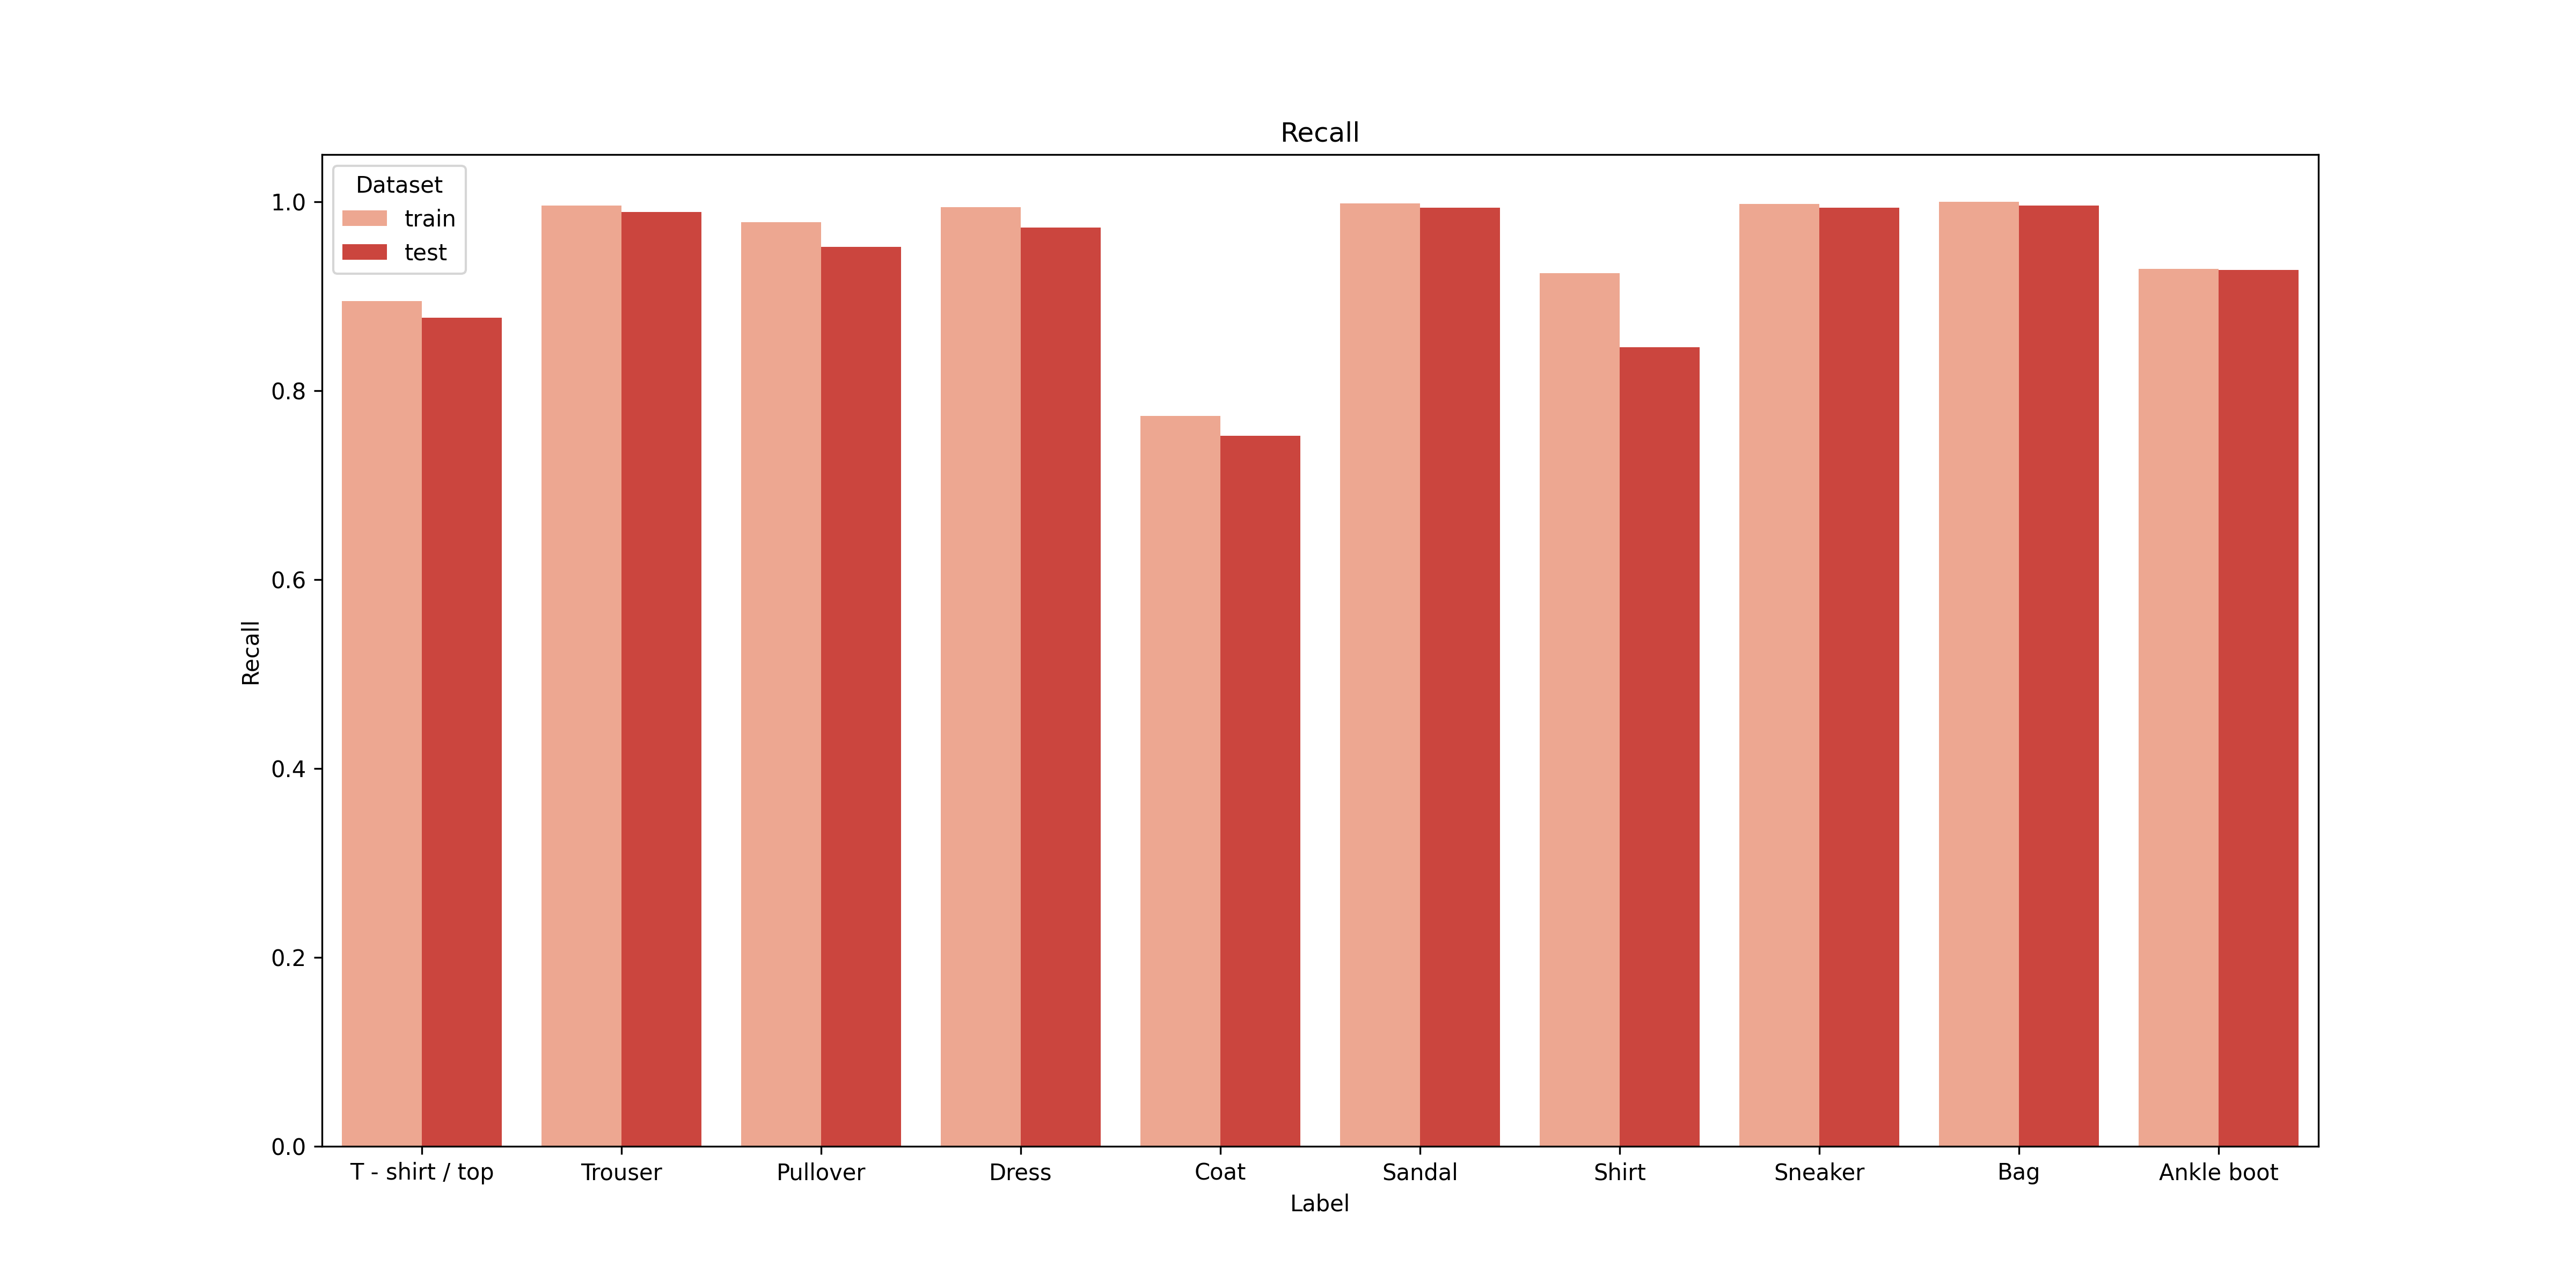

The data file committed next to this chart (first rows):
, label, train, test
0, T - shirt / top, 0.8948, 0.877
1, Trouser, 0.9958, 0.989
2, Pullover, 0.9783, 0.952
3, Dress, 0.9943, 0.973
4, Coat, 0.7735, 0.752
5, Sandal, 0.9983, 0.994
6, Shirt, 0.9242, 0.846
7, Sneaker, 0.998, 0.994
8, Bag, 1.0, 0.996
9, Ankle boot, 0.9292, 0.928
